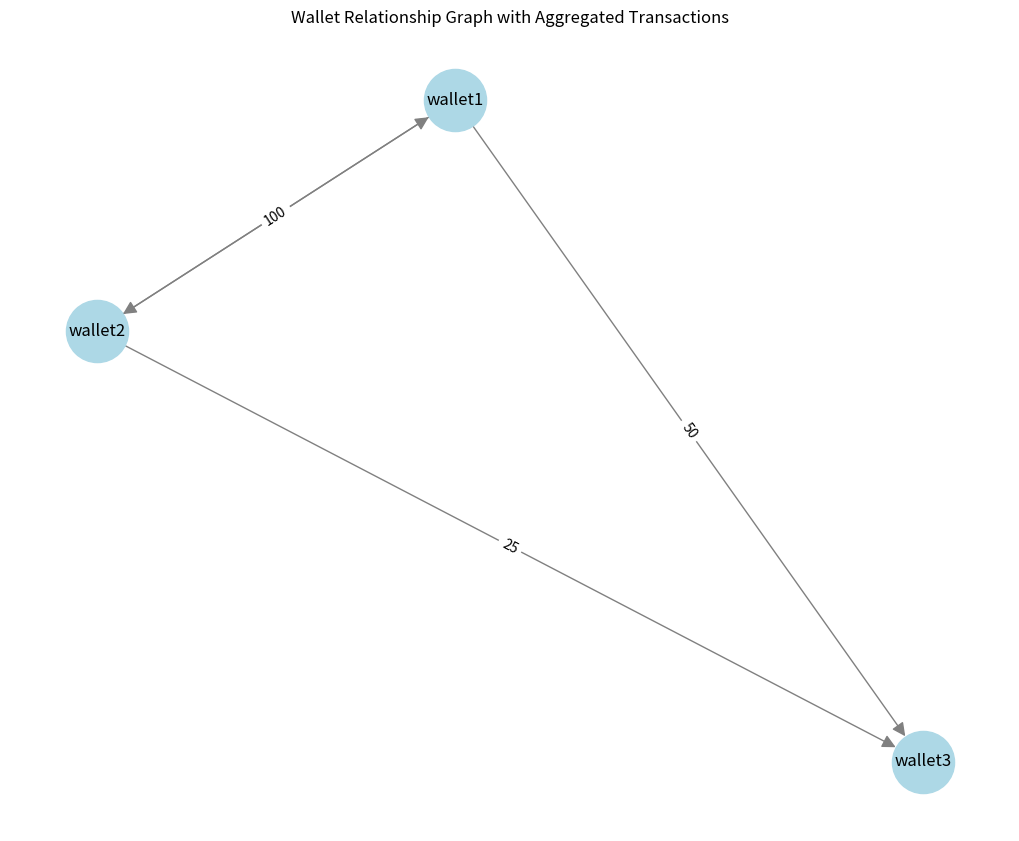

Write the Python code that produced this figure.
#encoding=utf-8
"""
@author=gangwang
"""
import networkx as nx
import matplotlib.pyplot as plt
from collections import defaultdict
# 假设的钱包数据：钱包名到地址的映射
wallets = {
    "wallet1": ["address11", "address12","address15"],
    "wallet2": ["address21", "address22"],
    "wallet3": ["address31", "address32"],
}

# 假设的交易记录：地址到涉及的其他地址的映射
transactions = {
    "address11": [("address21", 100)],
    "address12": [("address31", 50)],
    "address22": [("address11", 75), ("address32", 25),("address15", 25)],
    # 其他地址的交易...
}
# 将地址映射回钱包
address_to_wallet = {addr: wallet for wallet, addrs in wallets.items() for addr in addrs}

# # 构建钱包间的交易关系
# wallet_links = set()
# for addr, trans in transactions.items():
#     src_wallet = address_to_wallet.get(addr)
#     for t_addr in trans:
#         dst_wallet = address_to_wallet.get(t_addr)
#         if src_wallet and dst_wallet and src_wallet != dst_wallet:
#             wallet_links.add((src_wallet, dst_wallet))
# 构建钱包间的交易关系，聚合交易金额并统计次数
wallet_links = defaultdict(lambda: [0, 0])  # (源钱包, 目标钱包): [总交易金额, 交易次数]
for addr, trans in transactions.items():
    src_wallet = address_to_wallet.get(addr)
    for t_addr, amount in trans:
        dst_wallet = address_to_wallet.get(t_addr)
        if src_wallet and dst_wallet and src_wallet != dst_wallet:
            if src_wallet and dst_wallet and src_wallet != dst_wallet:  # 只处理同方向的交易
                wallet_links[(src_wallet, dst_wallet)][0] += amount
                wallet_links[(src_wallet, dst_wallet)][1] += 1
print(wallet_links)
# 使用networkx构建图
G = nx.DiGraph()
for (src_wallet, dst_wallet), (total_amount, count) in wallet_links.items():
    G.add_edge(src_wallet, dst_wallet, weight=total_amount, count=count)

# 可视化图
plt.figure(figsize=(10, 8))
pos = nx.spring_layout(G)  # 定义节点位置
labels = nx.get_edge_attributes(G, 'weight')
nx.draw(G, pos, with_labels=True, node_color='lightblue', edge_color='gray', node_size=2000, arrowsize=20)
nx.draw_networkx_edge_labels(G, pos, edge_labels=labels)  # 显示边的权重
plt.title('Wallet Relationship Graph with Aggregated Transactions')
plt.show()
